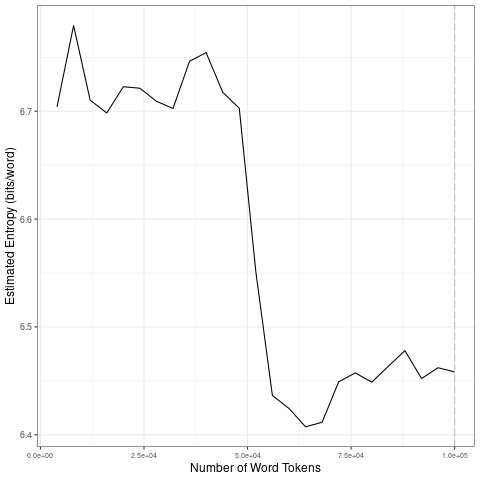

Data behind this chart, as committed beside it:
file, entropy.Corpus.Size, entropy.Entropy, sd.Corpus.Size, sd.SD
data/2021_by_es/2021-05-26_tokens_1-gram…, 4000, 6.704, 20000, 0.03284
data/2021_by_es/2021-05-26_tokens_1-gram…, 8000, 6.779, 40000, 0.02274
data/2021_by_es/2021-05-26_tokens_1-gram…, 12000, 6.71, 60000, 0.1403
data/2021_by_es/2021-05-26_tokens_1-gram…, 16000, 6.698, 80000, 0.02343
data/2021_by_es/2021-05-26_tokens_1-gram…, 20000, 6.723, 1e+05, 0.009559
data/2021_by_es/2021-05-26_tokens_1-gram…, 24000, 6.721, 20000, 0.03284
data/2021_by_es/2021-05-26_tokens_1-gram…, 28000, 6.709, 40000, 0.02274
data/2021_by_es/2021-05-26_tokens_1-gram…, 32000, 6.703, 60000, 0.1403
data/2021_by_es/2021-05-26_tokens_1-gram…, 36000, 6.746, 80000, 0.02343
data/2021_by_es/2021-05-26_tokens_1-gram…, 40000, 6.754, 1e+05, 0.009559
data/2021_by_es/2021-05-26_tokens_1-gram…, 44000, 6.718, 20000, 0.03284
data/2021_by_es/2021-05-26_tokens_1-gram…, 48000, 6.703, 40000, 0.02274
data/2021_by_es/2021-05-26_tokens_1-gram…, 52000, 6.551, 60000, 0.1403
data/2021_by_es/2021-05-26_tokens_1-gram…, 56000, 6.436, 80000, 0.02343
data/2021_by_es/2021-05-26_tokens_1-gram…, 60000, 6.424, 1e+05, 0.009559
data/2021_by_es/2021-05-26_tokens_1-gram…, 64000, 6.407, 20000, 0.03284
data/2021_by_es/2021-05-26_tokens_1-gram…, 68000, 6.412, 40000, 0.02274
data/2021_by_es/2021-05-26_tokens_1-gram…, 72000, 6.449, 60000, 0.1403
data/2021_by_es/2021-05-26_tokens_1-gram…, 76000, 6.457, 80000, 0.02343
data/2021_by_es/2021-05-26_tokens_1-gram…, 80000, 6.449, 1e+05, 0.009559
data/2021_by_es/2021-05-26_tokens_1-gram…, 84000, 6.464, 20000, 0.03284
data/2021_by_es/2021-05-26_tokens_1-gram…, 88000, 6.478, 40000, 0.02274
data/2021_by_es/2021-05-26_tokens_1-gram…, 92000, 6.452, 60000, 0.1403
data/2021_by_es/2021-05-26_tokens_1-gram…, 96000, 6.462, 80000, 0.02343
data/2021_by_es/2021-05-26_tokens_1-gram…, 1e+05, 6.458, 1e+05, 0.009559
